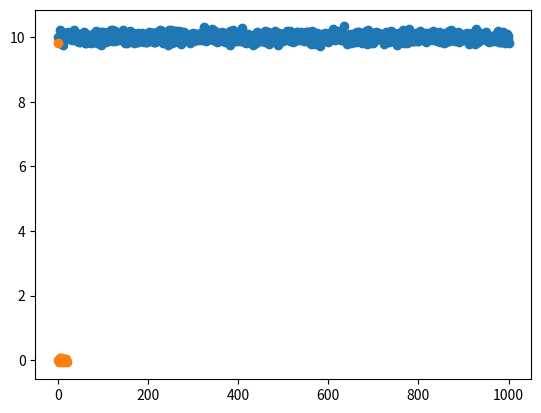

The matplotlib source for this figure: (Note: this script raises an exception after producing the figure.)
import numpy as np
import matplotlib.pyplot as plt

def generate(k):
    
    # Initializing the constants. m here represents the number of features and not the number of datapoints.
    m, mu, sigma_sq = 20, 0, 0.1
    X, Y = np.zeros([k, m+1]), np.zeros([k,])
    
    for j in range(k):
        x_val, y_val = [], []
        
        # The first time is the bias
        x_val.append(1)
        
        def generate_x():
            for i in range(m):
                if i < 11 or i > 15:
                    x_val.append(np.random.normal(1, sigma_sq))
                elif i == 11:
                    x_val.append(x_val[0] + x_val[1] + np.random.normal(mu, sigma_sq))
                elif i == 12:
                    x_val.append(x_val[2] + x_val[3] + np.random.normal(mu, sigma_sq))
                elif i == 13:
                    x_val.append(x_val[4] + x_val[5] + np.random.normal(mu, sigma_sq))
                elif i == 14:
                    x_val.append((0.1 * x_val[6]) + np.random.normal(mu, sigma_sq))
                elif i == 15:
                    x_val.append((2 * x_val[2]) - 10 + np.random.normal(mu, sigma_sq))
            X[j] = np.array(x_val)


        def generate_y(x):
            for i in range(1, 11):
                a = ((0.6 ** i) * x[i]) + np.random.normal(mu, sigma_sq)
            Y[j] = 10 + a

            
        generate_x()
        generate_y(x_val)
    plt.scatter([p+1 for p in range(k)], Y)
    plt.show()
    return X, Y

# The parameter passed here is the 'm', i.e., number of datapoints.
lr_x, lr_y = generate(1000)

class Linear_Regression:
    def __init__(self):
        pass
    
    def naive_linear_regression(self, x, y):
        # Getting the number of datapoints and number of features.
        m, k = x.shape
        
        # Initializing the weights to be zeros.
        self.weights = np.zeros((1, k))
        
        x_transpose = np.transpose(x)
        # Applying the linear regression model to generate weights.
        self.weights = np.dot(np.dot(np.linalg.inv(np.dot(x_transpose, x)), x_transpose), y)
        return self.weights
    
    # This function is used to predict using the existing weights.
    def predict(self, x, weight):
        return np.dot(x, weight)

# Training a model and getting the weights.
lr = Linear_Regression()
lr_weights = lr.naive_linear_regression(lr_x, lr_y)

print(lr_weights)
plt.scatter([i for i in range(21)], lr_weights)
plt.show()

true_bias = 10
model_bias = lr_weights[0]
print("The difference between true bias and the bias from the model is {}".format(true_bias-model_bias))

print("Most significant feature is {}".format(np.argmax(lr_weights[1:])+1))
print("Least significant feature is {}".format(np.argmin(lr_weights[1:])+1))

prediction = lr.predict(x, lr_weights)
# Using L2 norm to find the error in the predictions.
print("Training error is {}%".format(np.linalg.norm(prediction - y)/1000))

test_x, test_y = generate(1000)
predict1 = lr.predict(test_x, weights)
print("Testing error is {}%".format(np.linalg.norm(predict1 - test_y)/1000))

count = 0
for check_weight in lr_weights:
    if check_weight == 0:
        count += 1
print(count)

class Ridge_Regression:
    def __init__(self, lam):
        # Passing the lambda value
        self.lam = lam
    
    def ridge_regression(self, x, y):
        # Getting the number of datapoints and number of features.
        m, k = x.shape
        identity = np.identity(k)
        
        # Initializing the weights to be zeros.
        self.weights = np.zeros((1, k))
        
        x_transpose = np.transpose(x)
        # Applying the linear regression model to generate weights.
        self.weights = np.dot(np.dot(np.linalg.inv(np.dot(x_transpose, x) + (self.lam * identity)), x_transpose), y)
        return self.weights
    
    # This function is used to predict using the existing weights.
    def predict_ridge(self, x, weight):
        return np.dot(x, weight)

# Training a model and getting the weights.
rr = Ridge_Regression(0.0035)
rr_weights = rr.ridge_regression(lr_x, lr_y)

ridge_prediction = rr.predict_ridge(lr_x, rr_weights)
# Using L2 norm to find the error in the predictions.
print("Training error is {}%".format(np.linalg.norm(ridge_prediction - lr_y)/1000))

test_rr_x, test_rr_y = generate(10000)
ridge_testing = rr.predict_ridge(test_rr_x, rr_weights)
print("Testing error for ridge regression is {}%".format(np.linalg.norm(ridge_testing - test_rr_y)/10000))

lambda_value = -1
error_list, m_list = [], []
while lambda_value <= 5:
    lambda_rr = Ridge_Regression(lambda_value)
    lambda_rr_weights = lambda_rr.ridge_regression(lr_x, lr_y)
    ridge_pred = rr.predict_ridge(lr_x, lambda_rr_weights)
    error = np.linalg.norm(ridge_pred - lr_y)/1000
    m_list.append(lambda_value)
    error_list.append(error)
    lambda_value += 0.1

plt.plot(m_list, error_list)
plt.show()